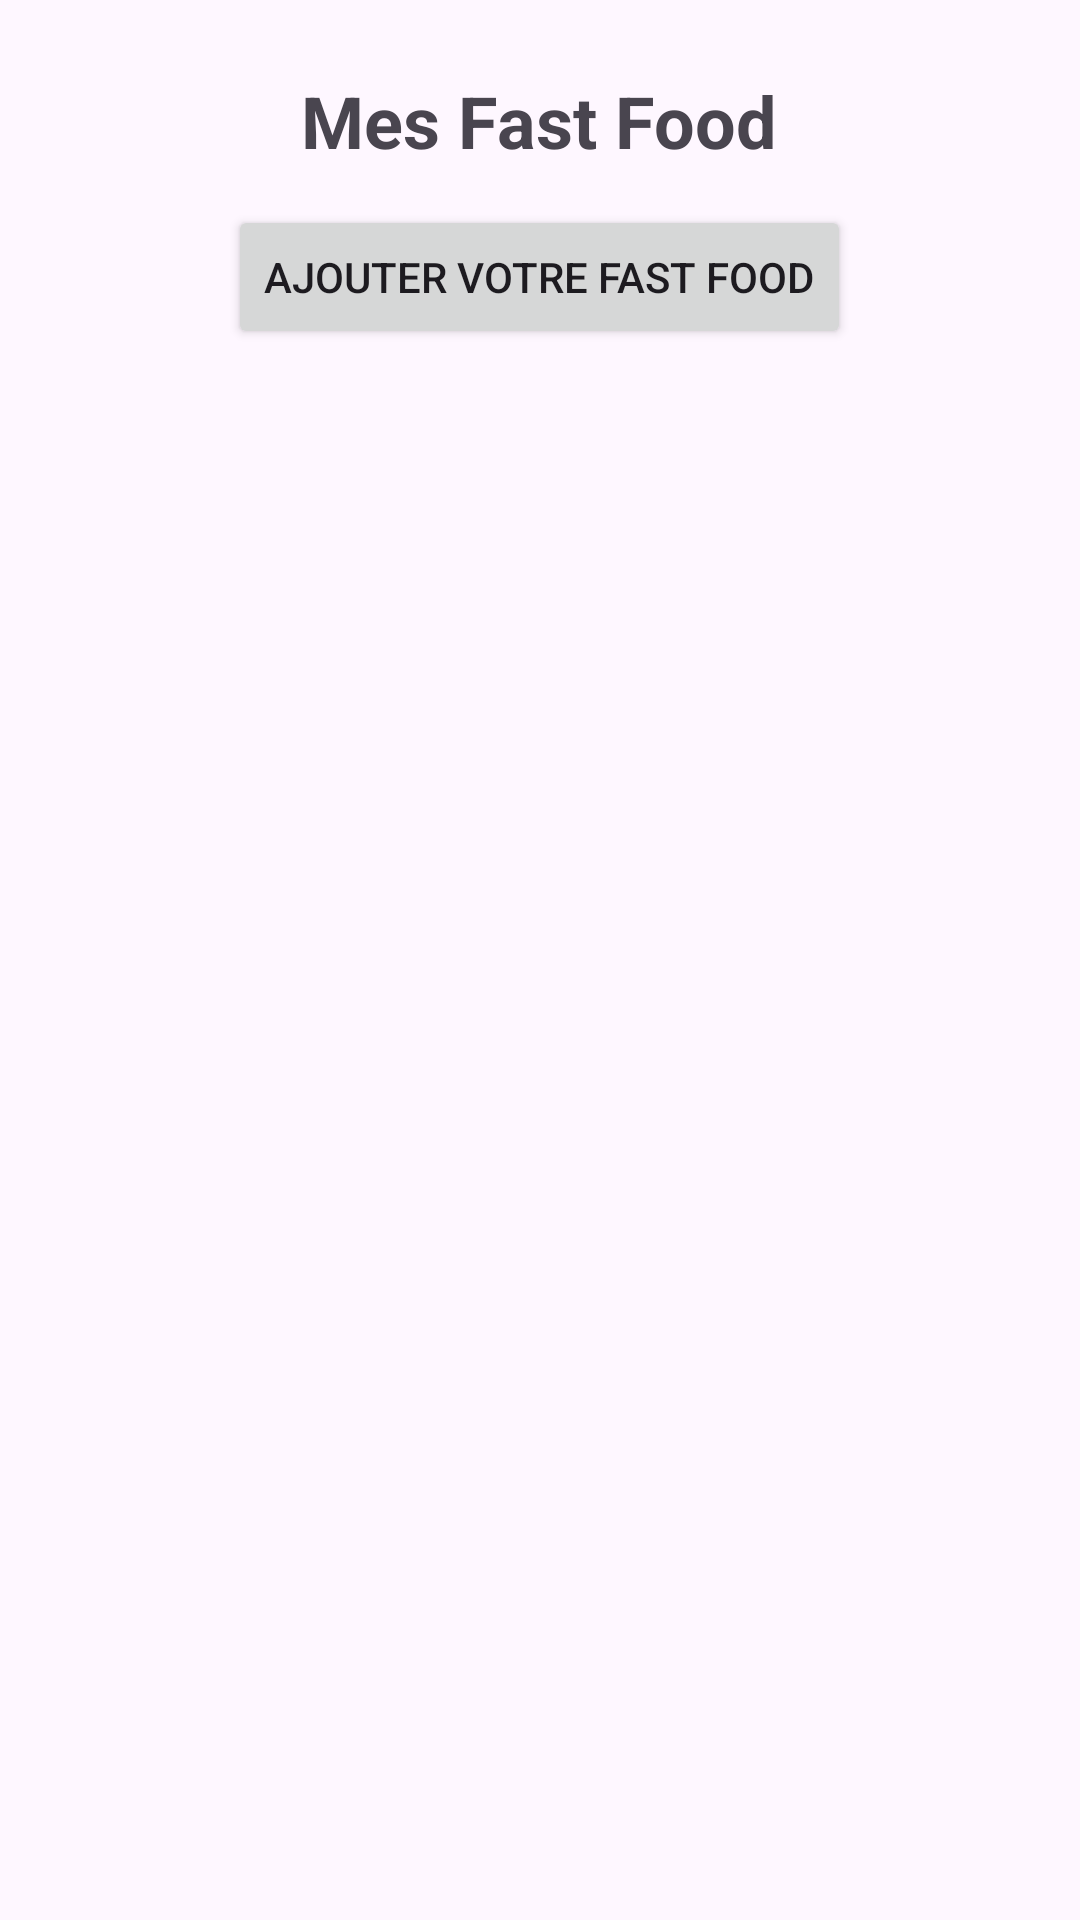

Produce the Android XML layout that renders to this screen, including the resource entries it uses.
<!-- AndroidManifest.xml: application theme Theme.FastFoodDatabase -->
<!-- res/layout/activity_main.xml -->
<?xml version="1.0" encoding="utf-8"?>
<LinearLayout
    xmlns:android="http://schemas.android.com/apk/res/android"
    android:layout_width="match_parent"
    android:layout_height="match_parent"
    android:orientation="vertical"
   >

    <TextView
        android:layout_width="wrap_content"
        android:layout_height="wrap_content"
        android:textStyle="bold"
        android:textSize="24dp"
        android:layout_gravity="center_horizontal"
        android:layout_marginTop="24dp"
        android:text="Mes Fast Food"
        />
    <Button
        android:id="@+id/add_fast_food_btn_main"
        android:layout_width="wrap_content"
        android:layout_height="wrap_content"
        android:layout_marginTop="12dp"
        android:layout_gravity="center_horizontal"
        android:text="Ajouter Votre Fast Food"
        />

    <ListView
        android:id="@+id/list_fast_foods"
        android:layout_width="wrap_content"
        android:layout_height="wrap_content"
        android:layout_gravity="center_horizontal"/>


</LinearLayout>
<!-- resources referenced by this layout -->
<resources>
  <style name="Theme.FastFoodDatabase" parent="Base.Theme.FastFoodDatabase" />
  <style name="Base.Theme.FastFoodDatabase" parent="Theme.Material3.DayNight.NoActionBar">
          
          
      </style>
</resources>
